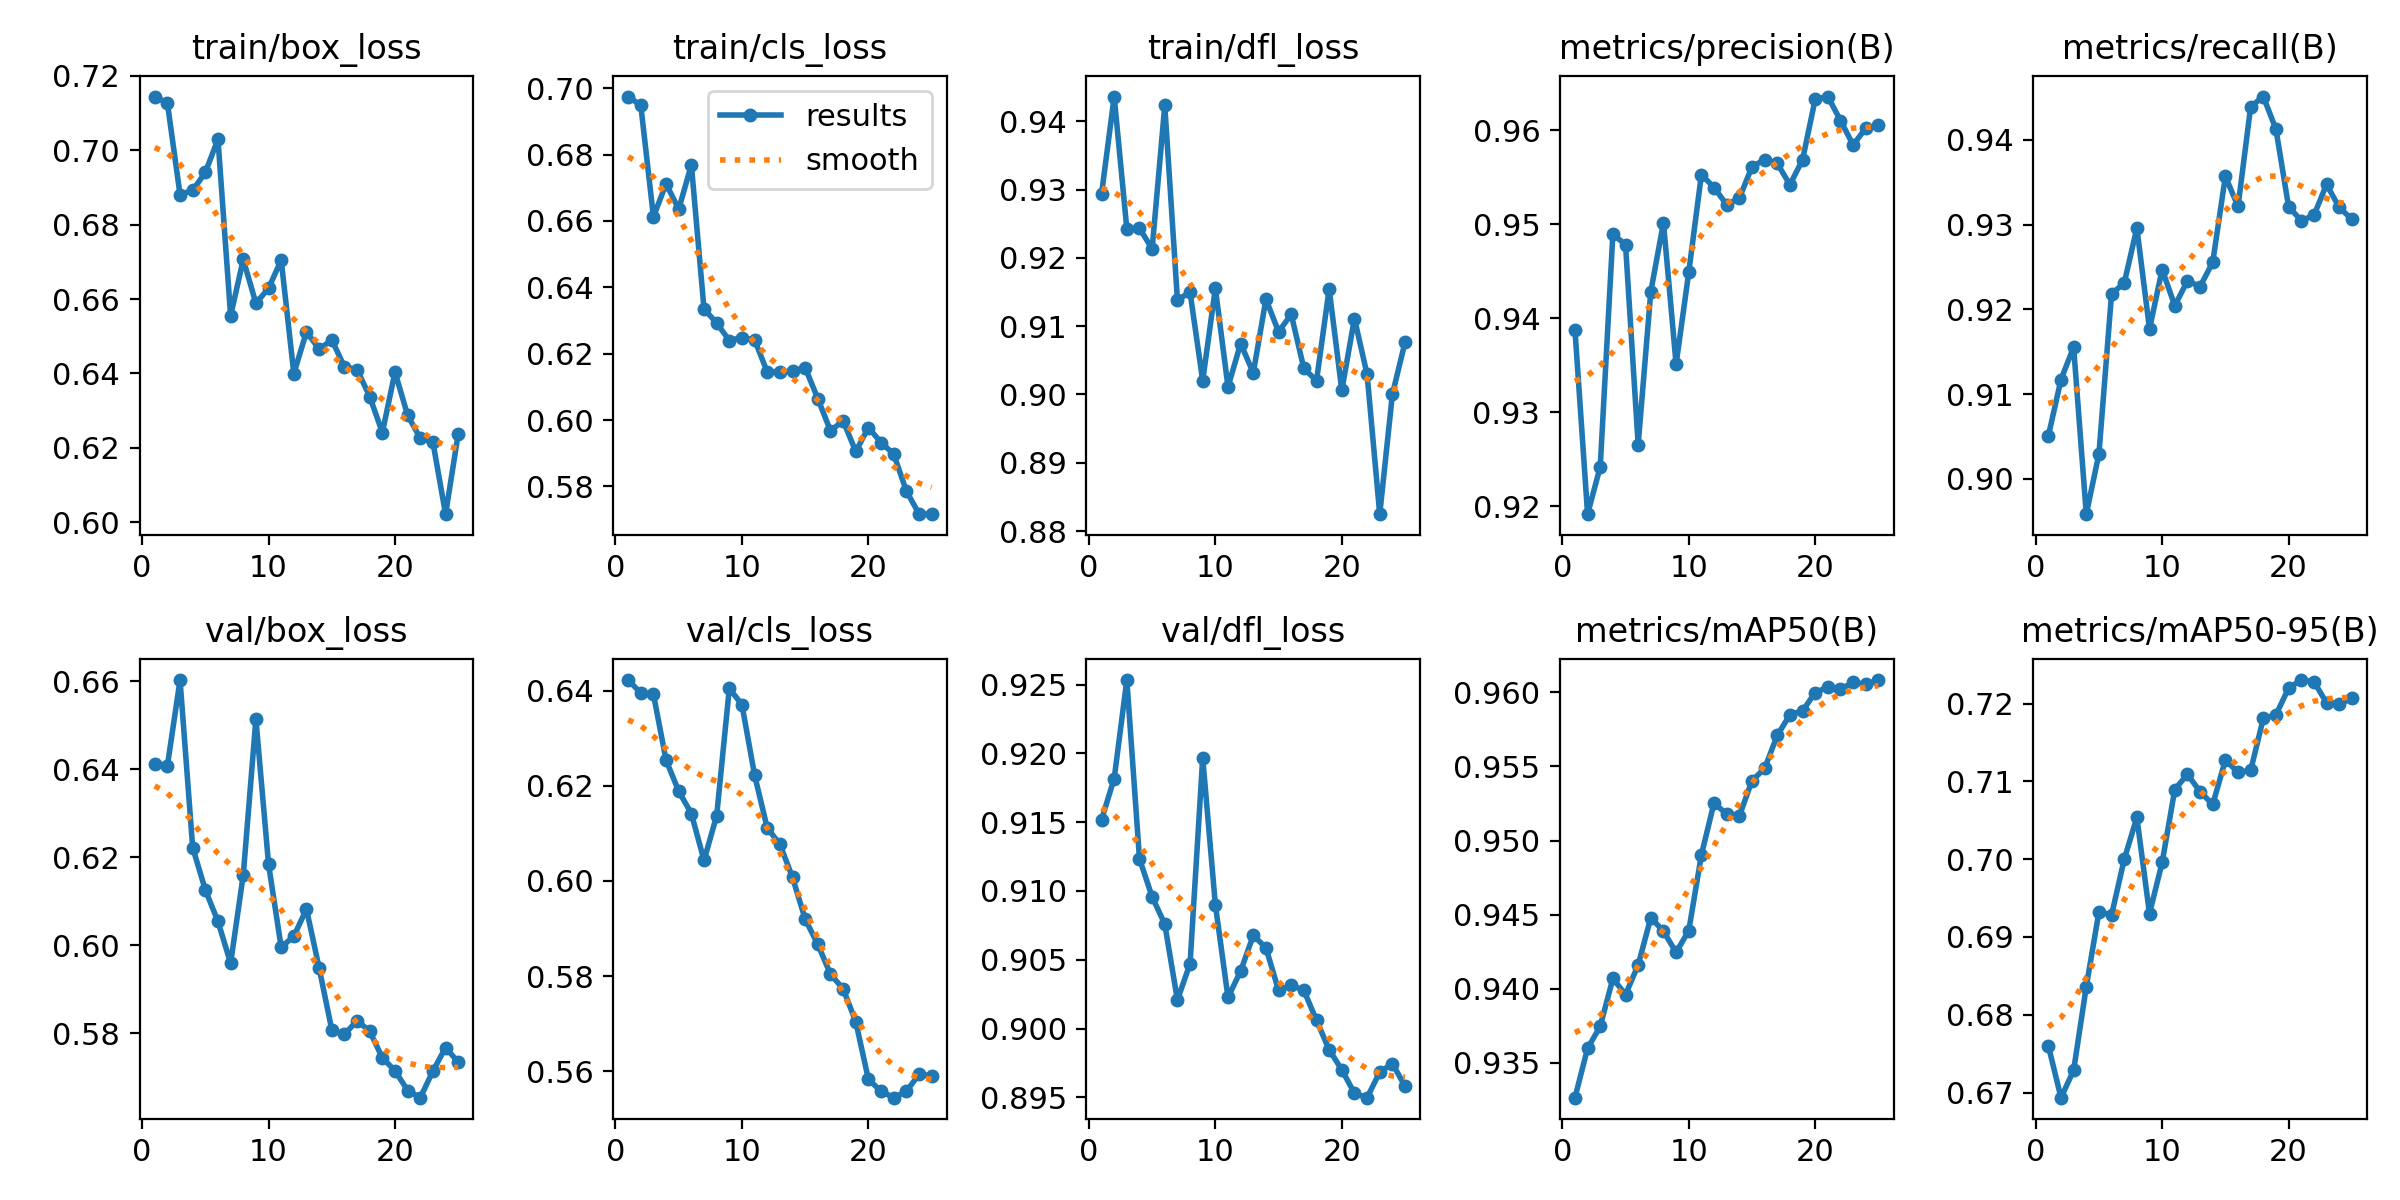

Source data for this figure (header and first rows):
epoch, train/box_loss, train/cls_loss, train/dfl_loss, metrics/precision(B), metrics/recall(B), metrics/mAP50(B), metrics/mAP50-95(B), val/box_loss, val/cls_loss, val/dfl_loss, lr/pg0, lr/pg1, lr/pg2
1, 0.7144, 0.6975, 0.9294, 0.9388, 0.9051, 0.9327, 0.676, 0.6412, 0.6423, 0.9152, 5.716e-05, 5.716e-05, 5.716e-05
2, 0.7127, 0.6948, 0.9436, 0.9191, 0.9117, 0.936, 0.6694, 0.6408, 0.6396, 0.9182, 0.0001235, 0.0001235, 0.0001235
3, 0.6881, 0.6613, 0.9242, 0.9242, 0.9155, 0.9375, 0.6729, 0.6603, 0.6393, 0.9253, 0.0001842, 0.0001842, 0.0001842
4, 0.6892, 0.6712, 0.9244, 0.9489, 0.8959, 0.9407, 0.6836, 0.6222, 0.6254, 0.9123, 0.0002392, 0.0002392, 0.0002392
5, 0.694, 0.6636, 0.9213, 0.9478, 0.903, 0.9396, 0.6932, 0.6126, 0.6189, 0.9096, 0.0002886, 0.0002886, 0.0002886
6, 0.703, 0.6769, 0.9423, 0.9265, 0.9218, 0.9416, 0.6928, 0.6054, 0.6142, 0.9076, 0.0003324, 0.0003324, 0.0003324
7, 0.6555, 0.6335, 0.9139, 0.9428, 0.9231, 0.9448, 0.7, 0.5959, 0.6043, 0.9021, 0.0003704, 0.0003704, 0.0003704
8, 0.6706, 0.6292, 0.915, 0.9502, 0.9296, 0.9439, 0.7054, 0.616, 0.6137, 0.9047, 0.0004028, 0.0004028, 0.0004028
9, 0.6588, 0.624, 0.902, 0.9351, 0.9177, 0.9425, 0.693, 0.6514, 0.6405, 0.9197, 0.0004296, 0.0004296, 0.0004296
10, 0.6629, 0.6248, 0.9155, 0.9449, 0.9247, 0.9439, 0.6996, 0.6184, 0.6371, 0.909, 0.0004507, 0.0004507, 0.0004507
11, 0.6704, 0.6242, 0.9011, 0.9553, 0.9204, 0.949, 0.7089, 0.5995, 0.6223, 0.9023, 0.0004661, 0.0004661, 0.0004661
12, 0.6399, 0.6145, 0.9075, 0.9539, 0.9234, 0.9525, 0.7109, 0.602, 0.6111, 0.9042, 0.0004758, 0.0004758, 0.0004758
13, 0.6512, 0.6145, 0.9032, 0.9521, 0.9227, 0.9518, 0.7087, 0.6082, 0.6077, 0.9068, 0.00048, 0.00048, 0.00048
14, 0.6465, 0.6147, 0.914, 0.9528, 0.9256, 0.9516, 0.707, 0.5948, 0.6007, 0.9059, 0.0004784, 0.0004784, 0.0004784
15, 0.649, 0.6158, 0.9092, 0.9561, 0.9357, 0.954, 0.7127, 0.5808, 0.592, 0.9028, 0.0004712, 0.0004712, 0.0004712
16, 0.6418, 0.6065, 0.9117, 0.9569, 0.9321, 0.9549, 0.7112, 0.5797, 0.5867, 0.9032, 0.0004583, 0.0004583, 0.0004583
17, 0.641, 0.5968, 0.9038, 0.9565, 0.9439, 0.9571, 0.7114, 0.5828, 0.5804, 0.9028, 0.0004398, 0.0004398, 0.0004398
18, 0.6338, 0.5998, 0.902, 0.9542, 0.9451, 0.9585, 0.7181, 0.5805, 0.5773, 0.9006, 0.0004156, 0.0004156, 0.0004156
19, 0.6241, 0.5905, 0.9154, 0.9568, 0.9412, 0.9587, 0.7185, 0.5744, 0.5704, 0.8984, 0.0003858, 0.0003858, 0.0003858
20, 0.6403, 0.5977, 0.9006, 0.9633, 0.9321, 0.96, 0.722, 0.5715, 0.5583, 0.897, 0.0003503, 0.0003503, 0.0003503
21, 0.6287, 0.5932, 0.9111, 0.9636, 0.9305, 0.9604, 0.723, 0.567, 0.5558, 0.8953, 0.0002972, 0.0002972, 0.0002972
22, 0.6225, 0.5897, 0.9029, 0.961, 0.9311, 0.9602, 0.7228, 0.5653, 0.5544, 0.895, 0.0002972, 0.0002972, 0.0002972
23, 0.6215, 0.5786, 0.8825, 0.9584, 0.9347, 0.9607, 0.7201, 0.5714, 0.5558, 0.8968, 0.0002406, 0.0002406, 0.0002406
24, 0.6021, 0.5717, 0.9, 0.9602, 0.932, 0.9605, 0.7199, 0.5767, 0.5593, 0.8974, 0.0001841, 0.0001841, 0.0001841
25, 0.6238, 0.5716, 0.9076, 0.9605, 0.9306, 0.9608, 0.7207, 0.5734, 0.559, 0.8958, 0.0001275, 0.0001275, 0.0001275
